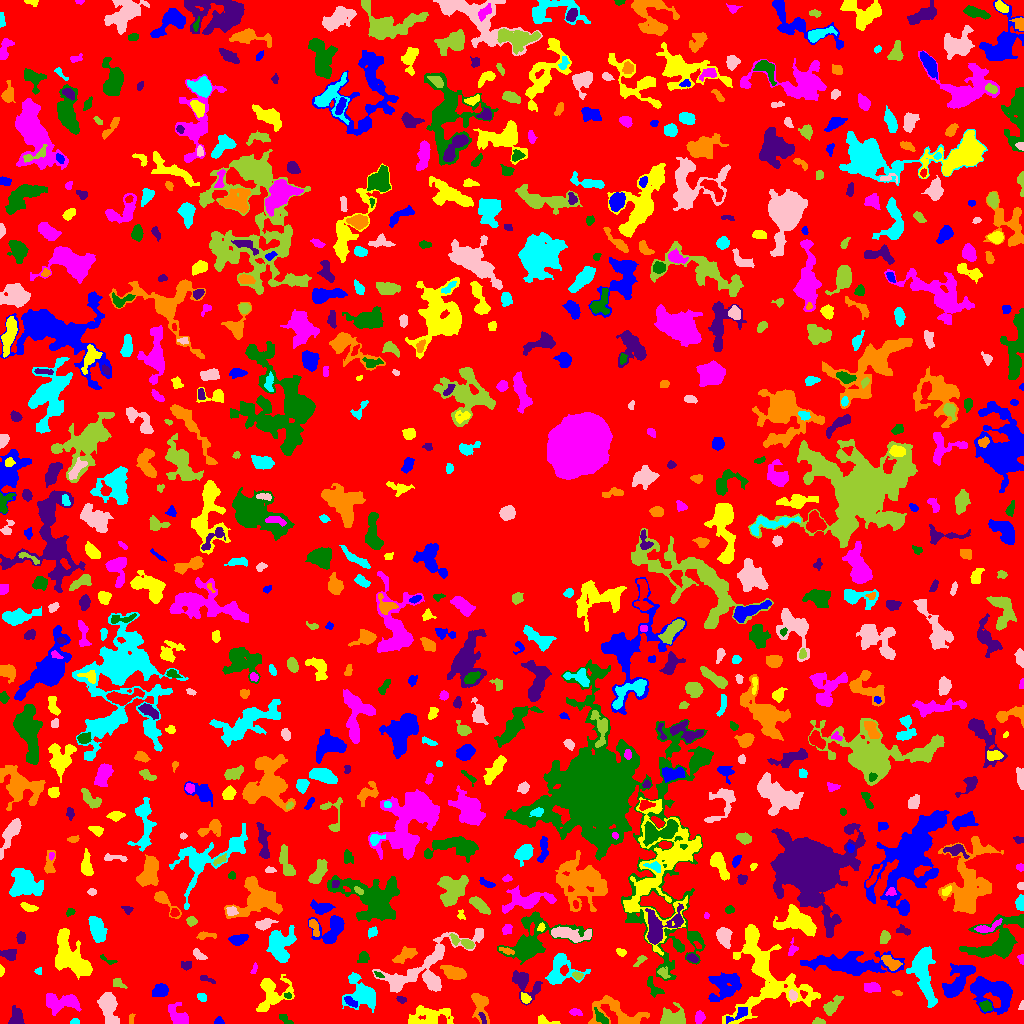

The table this chart was drawn from, first rows:
ID, X, Y, A, B, theta, total_flux, mu_max, mu_median, mu_mean, R_fwhm, R_e, R10, R90, x_start, x_end, y_start, y_end, area, greylevel
0, 511.7, 510.4, 299, 298, 0.1408, 1319797, 11.0, 2.0, 1.847, 51.57, 231.4, 87.76, 369.4, 0, 1023, 0, 1023, 714661, 1.847
1, 218.8, 2.164, 2.334, 1.878, -0.09757, 220.0, 7.0, 3.0, 3.492, 3.09, 2.523, 0.9772, 3.909, 214, 224, 0, 7, 63, 6.492
2, 545.6, 2.647, 6.638, 2.026, -0.2062, 156.0, 2.0, 1.0, 1.405, 5.863, 3.478, 1.493, 5.412, 538, 560, 0, 9, 111, 6.405
3, 699.6, 6.049, 2.903, 2.147, 1.337, 285.0, 6.0, 2.0, 2.5, 4.068, 3.141, 1.128, 4.951, 695, 705, 0, 13, 114, 6.5
4, 601.8, 5.162, 4.373, 1.651, -0.7929, 197.0, 4.0, 1.0, 1.492, 4.334, 3.241, 1.128, 5.232, 594, 608, 0, 16, 132, 7.492
5, 16.04, 4.373, 4.047, 2.74, 1.192, 557.0, 11.0, 2.0, 2.73, 3.523, 3.478, 1.262, 6.206, 8, 24, 0, 18, 204, 6.73
6, 480.4, 18.22, 7.695, 3.881, -1.399, 1045, 8.0, 3.0, 3.276, 6.333, 5.47, 2.111, 8.686, 471, 489, 0, 30, 319, 6.276
7, 75.09, 1.529, 2.526, 1.276, 0.03042, 68.0, 2.0, 1.0, 1.333, 3.742, 2.257, 0.9772, 3.432, 70, 79, 0, 5, 51, 5.333
8, 108.5, 16.4, 7.897, 3.716, -1.309, 2344, 14.0, 4.0, 5.107, 6.482, 6.103, 2.326, 10.19, 97, 119, 0, 31, 459, 8.107
9, 818.2, 1.711, 2.961, 1.547, -0.02393, 166.0, 5.0, 2.0, 2.338, 3.141, 2.523, 0.9772, 4.068, 812, 825, 0, 6, 71, 6.338
10, 840.4, 3.0, 2.033, 1.198, -0.2121, 54.0, 3.0, 1.0, 1.08, 2.257, 1.954, 0.5642, 3.09, 837, 846, 0, 6, 50, 5.08
11, 737.9, 8.92, 7.148, 2.31, 0.5248, 349.0, 3.0, 2.0, 2.168, 6.333, 4.297, 1.871, 6.308, 726, 747, 0, 16, 161, 8.168
12, 430, 7.118, 11.62, 4.901, 0.06293, 1330, 6.0, 2.0, 2.505, 8.425, 7.334, 2.821, 11.4, 408, 453, 0, 18, 531, 5.505
13, 575.9, 11.25, 2.772, 1.662, -0.2371, 182.0, 5.0, 2.0, 2.193, 3.141, 2.646, 0.9772, 4.184, 569, 582, 8, 15, 83, 6.193
14, 285.1, 4.241, 4.08, 1.694, -0.5869, 195.0, 5.0, 2.0, 2.143, 3.09, 2.985, 1.128, 4.72, 279, 293, 0, 9, 91, 5.143
15, 482.7, 5.168, 3.434, 1.232, -1.161, 113.0, 3.0, 2.0, 1.766, 3.432, 2.585, 0.9772, 3.989, 478, 486, 0, 11, 64, 8.766
16, 131.1, 4.281, 2.812, 1.225, 1.396, 57.0, 2.0, 1.0, 1.056, 3.613, 2.111, 0.7979, 3.338, 129, 135, 0, 10, 54, 5.056
17, 363.6, 28.64, 6.99, 5.861, -0.2561, 907.0, 7.0, 1.0, 1.605, 4.918, 5.917, 2.111, 10.43, 342, 375, 11, 51, 565, 5.605
18, 1022, 18.31, 2.015, 1.017, 1.42, 45.0, 3.0, 1.0, 1.047, 2.034, 1.596, 0.5642, 2.646, 1018, 1023, 14, 23, 43, 5.047
19, 673, 5.617, 6.538, 4.478, 0.1356, 1138, 6.0, 3.0, 3.188, 8.368, 5.997, 2.394, 9.271, 660, 685, 0, 21, 357, 6.188
20, 319, 6.614, 4.768, 2.519, 0.987, 573.0, 7.0, 3.0, 3.201, 4.983, 4.37, 1.693, 6.58, 311, 326, 0, 16, 179, 6.201
21, 991, 32.62, 11.84, 6.685, -0.3594, 3720, 12.0, 3.0, 4.11, 9.132, 8.612, 3.241, 14.35, 970, 1012, 9, 47, 905, 7.11
22, 763.2, 52.81, 25.89, 16.94, -1.22, 5419, 10.0, 2.0, 2.494, 10.05, 13.01, 4.754, 21.87, 722, 820, 0, 99, 2173, 6.494
23, 178.8, 6.637, 5.993, 3.491, -0.8587, 989.0, 9.0, 2.0, 3.41, 4.918, 4.787, 1.784, 8.292, 168, 188, 0, 21, 290, 6.41
24, 985.7, 17.49, 2.861, 2.305, -0.3981, 218.0, 5.0, 2.0, 1.896, 3.432, 3.192, 1.262, 5.015, 979, 992, 12, 23, 115, 7.896
25, 401, 23.78, 2.291, 1.505, -0.4475, 116.0, 4.0, 2.0, 1.841, 3.385, 2.326, 0.7979, 3.7, 396, 406, 20, 27, 63, 6.841
26, 616.8, 10.33, 15.43, 6.949, -0.2796, 1672, 6.0, 3.0, 2.564, 10.34, 8.463, 3.141, 12.67, 588, 649, 0, 28, 652, 5.564
27, 202.0, 26.71, 2.134, 1.638, -0.06767, 95.0, 3.0, 1.0, 1.25, 2.985, 2.326, 0.9772, 3.785, 197, 206, 22, 30, 76, 5.25
28, 793, 28.13, 2.541, 1.965, -1.267, 163.0, 4.0, 2.0, 1.964, 3.989, 2.821, 1.128, 4.514, 789, 797, 23, 34, 83, 7.964
29, 831.8, 17.23, 5.669, 2.589, 0.8287, 676.0, 7.0, 3.0, 3.115, 4.886, 4.549, 1.784, 7.203, 823, 843, 8, 28, 217, 7.115
30, 239.2, 16.66, 5.501, 3.448, -0.1921, 1651, 11.0, 5.0, 4.842, 6.676, 5.557, 2.257, 8.722, 225, 251, 8, 25, 341, 7.842
31, 350.7, 21.28, 3.729, 1.668, -0.5926, 324.0, 6.0, 3.0, 3.086, 4.37, 3.09, 1.262, 4.951, 344, 357, 16, 27, 105, 9.086
32, 525.4, 24.9, 2.604, 1.91, -0.7865, 133.0, 4.0, 1.0, 1.446, 3.385, 2.706, 0.9772, 4.478, 521, 531, 20, 31, 92, 8.446
33, 62.73, 21.12, 8.957, 4.243, 0.04253, 1407, 8.0, 3.0, 2.981, 6.956, 6.628, 2.523, 10.76, 46, 81, 8, 30, 472, 5.981
34, 287.5, 27.68, 1.735, 1.254, -0.213, 69.0, 4.0, 1.5, 1.568, 2.646, 1.784, 0.5642, 2.932, 284, 291, 25, 31, 44, 8.568
35, 524.2, 39.92, 8.989, 5.571, -0.8087, 970.0, 5.0, 2.0, 2.326, 7.159, 6.333, 2.585, 10.05, 512, 542, 18, 53, 417, 6.326
36, 897.8, 30.4, 1.932, 1.198, -0.116, 75.0, 5.0, 1.0, 1.531, 1.784, 1.784, 0.5642, 3.09, 892, 902, 28, 33, 49, 8.531
37, 923.8, 48.97, 16.05, 5.013, -1.385, 3919, 9.0, 5.0, 4.677, 11.93, 9.707, 3.949, 14.63, 906, 937, 16, 77, 838, 7.677
38, 396.0, 40.52, 3.761, 2.331, 1.13, 456.0, 7.0, 3.0, 3.429, 4.442, 3.7, 1.382, 5.698, 391, 402, 33, 47, 133, 8.429
39, 117.2, 40.68, 2.616, 2.115, -0.462, 157.0, 4.0, 1.0, 1.57, 3.868, 2.764, 0.9772, 4.478, 113, 127, 35, 45, 100, 5.57
40, 896.5, 14.49, 11.03, 9.886, -0.7691, 1596, 6.0, 2.0, 1.966, 9.027, 8.349, 3.141, 13.46, 863, 921, 0, 42, 812, 5.966
41, 160, 33.08, 3.839, 2.832, 0.3231, 951.0, 10.0, 5.0, 4.953, 5.642, 4.222, 1.693, 6.628, 152, 168, 27, 40, 192, 7.953
42, 271.1, 30.86, 9.659, 7.743, 1.062, 1925, 11.0, 3.0, 3.246, 4.853, 7.136, 2.459, 11.97, 256, 294, 12, 49, 593, 6.246
43, 871.6, 35.75, 4.265, 2.317, -0.08479, 686.0, 8.0, 5.0, 4.455, 5.809, 4.068, 1.596, 6.077, 864, 880, 31, 41, 154, 9.455
44, 653.3, 36.35, 5.915, 2.515, -0.9681, 223.0, 5.0, 1.0, 1.368, 2.111, 3.827, 1.262, 6.206, 647, 664, 26, 47, 163, 6.368
45, 207, 43.75, 4.689, 1.206, -0.3173, 101.0, 3.0, 1.0, 1.278, 2.985, 2.706, 0.9772, 4.297, 200, 215, 40, 48, 79, 5.278
46, 453.6, 50.81, 5.408, 2.785, -0.3125, 1160, 9.0, 4.0, 4.099, 6.232, 4.951, 1.954, 7.797, 440, 466, 44, 58, 283, 8.099
47, 352.8, 44.4, 1.588, 1.318, -1.012, 67.0, 5.0, 1.0, 1.241, 1.784, 1.596, 0.5642, 2.821, 349, 357, 41, 49, 54, 7.241
48, 431.3, 41.86, 4.82, 2.436, -0.7616, 548.0, 7.0, 3.0, 2.978, 4.549, 4.146, 1.596, 6.555, 423, 439, 34, 51, 184, 7.978
49, 577.4, 48.0, 2.702, 1.728, -0.2307, 152.0, 4.0, 2.0, 2.054, 4.029, 2.706, 0.9772, 4.26, 572, 583, 44, 52, 74, 7.054
50, 611.2, 40.37, 3.263, 2.992, -0.199, 600.0, 7.0, 3.0, 3.315, 4.951, 3.989, 1.596, 6.383, 604, 619, 33, 47, 181, 8.315
51, 723.3, 36.23, 8.634, 6.88, 0.6213, 833.0, 5.0, 1.0, 1.361, 5.262, 7.047, 2.646, 11.1, 708, 741, 22, 51, 612, 5.361
52, 1.247, 53.23, 2.488, 1.186, -1.521, 73.0, 3.0, 1.5, 1.521, 2.764, 2.034, 0.7979, 3.192, 0, 4, 47, 59, 48, 5.521
53, 254.1, 54.39, 3.036, 1.274, 1.27, 115.0, 4.0, 2.0, 2.091, 3.568, 2.394, 0.7979, 3.656, 250, 257, 50, 61, 55, 5.091
54, 378.8, 48.59, 2.662, 1.082, -0.4573, 123.0, 5.0, 2.0, 2.562, 2.706, 2.034, 0.7979, 3.192, 374, 384, 46, 52, 48, 9.562
55, 186.9, 58.44, 2.833, 2.088, 0.04807, 148.0, 3.0, 1.0, 1.663, 3.7, 2.932, 1.128, 4.787, 181, 191, 53, 62, 89, 5.663
56, 890.9, 60.92, 5.08, 2.514, -0.5229, 516.0, 5.0, 3.0, 2.633, 5.642, 4.406, 1.784, 6.794, 881, 902, 53, 68, 196, 7.633
57, 38.34, 52.3, 1.809, 1.763, 1.478, 111.0, 4.0, 2.0, 2.362, 3.613, 2.257, 0.7979, 3.432, 34, 41, 49, 56, 47, 5.362
58, 430.1, 63.01, 30.43, 8.379, 0.519, 3978, 9.0, 3.0, 3.66, 8.704, 10.9, 3.909, 16.75, 372, 483, 31, 95, 1087, 5.66
59, 663.3, 50.73, 3.08, 2.329, -0.7723, 209.0, 4.0, 2.0, 2.069, 4.583, 3.141, 1.262, 4.951, 657, 670, 45, 57, 101, 8.069
... 765 more rows
